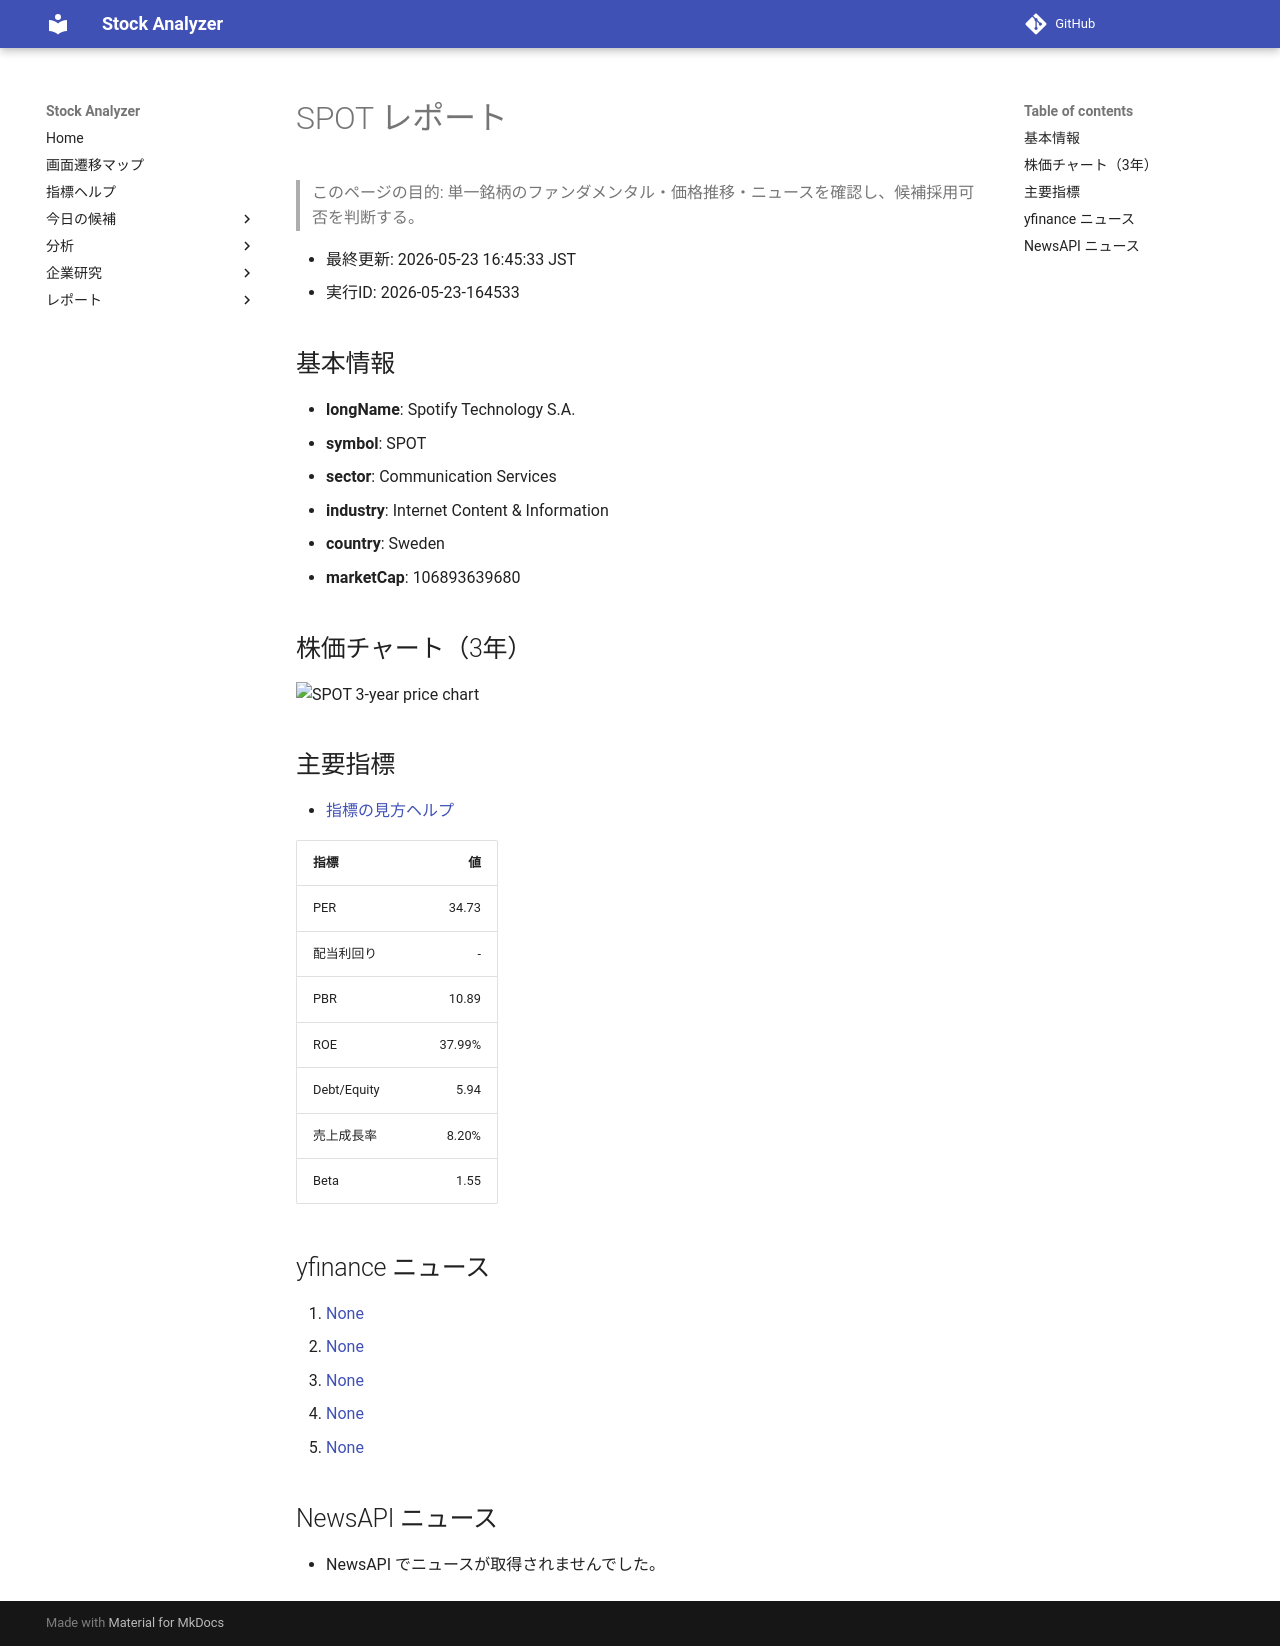

repository: Yumi-note/Making-APP · page: reports/2026-05-23/164533/SPOT/index.html · generator: mkdocs

# SPOT レポート

> このページの目的: 単一銘柄のファンダメンタル・価格推移・ニュースを確認し、候補採用可否を判断する。

- 最終更新: 2026-05-23 16:45:33 JST
- 実行ID: 2026-05-23-164533

## 基本情報

- **longName**: Spotify Technology S.A.
- **symbol**: SPOT
- **sector**: Communication Services
- **industry**: Internet Content & Information
- **country**: Sweden
- **marketCap**: 106893639680

## 株価チャート（3年）

![SPOT 3-year price chart](SPOT_3y.png)

## 主要指標

- [指標の見方ヘルプ](../../../../indicators.md)

| 指標 | 値 |
|---|---:|
| PER | 34.73 |
| 配当利回り | - |
| PBR | 10.89 |
| ROE | 37.99% |
| Debt/Equity | 5.94 |
| 売上成長率 | 8.20% |
| Beta | 1.55 |

## yfinance ニュース

1. [None](None)
2. [None](None)
3. [None](None)
4. [None](None)
5. [None](None)

## NewsAPI ニュース

- NewsAPI でニュースが取得されませんでした。
